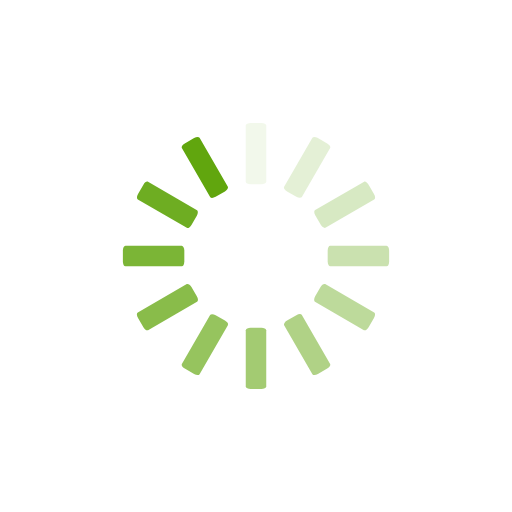
t = 0.00 s
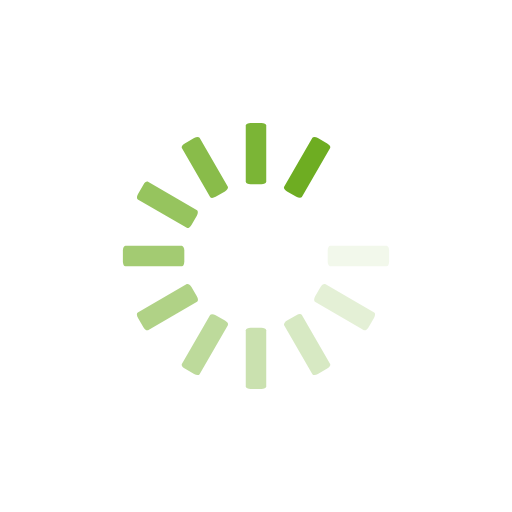
t = 0.30 s
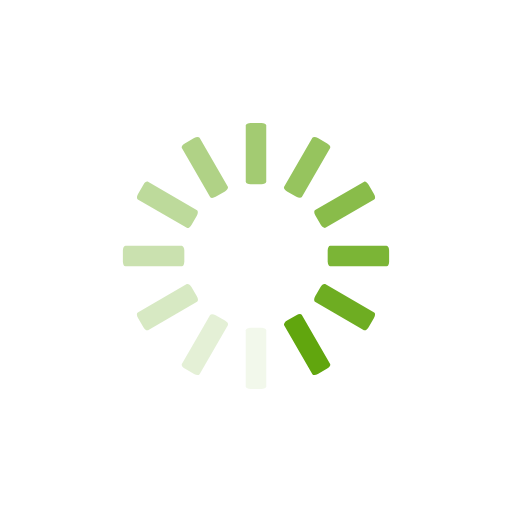
t = 0.60 s
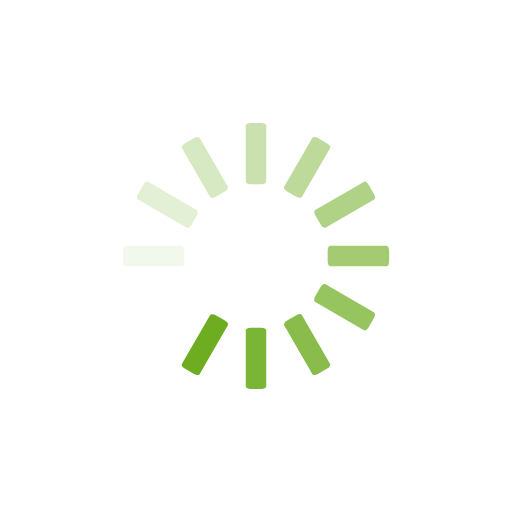
t = 0.90 s

The animated SVG that drew these frames (rendered in a browser with its animation timeline set to each time). Animation: 12 SMIL elements (animate=12); one cycle of 1.20 s, repeats indefinitely.

<?xml version="1.0" encoding="utf-8"?>
<!-- Generator: Adobe Illustrator 23.0.3, SVG Export Plug-In . SVG Version: 6.00 Build 0)  -->
<svg version="1.1" id="Layer_1" xmlns="http://www.w3.org/2000/svg" xmlns:xlink="http://www.w3.org/1999/xlink" x="0px" y="0px"
	 viewBox="0 0 200 200" style="enable-background:new 0 0 200 200;" xml:space="preserve">
<style type="text/css">
	.st0{opacity:0.16;fill:#61A60E;}
	.st1{opacity:0.24;fill:#61A60E;}
	.st2{opacity:0.32;fill:#61A60E;}
	.st3{opacity:0.4;fill:#61A60E;}
	.st4{opacity:0.48;fill:#61A60E;}
	.st5{opacity:0.56;fill:#61A60E;}
	.st6{opacity:0.64;fill:#61A60E;}
	.st7{opacity:0.72;fill:#61A60E;}
	.st8{opacity:0.8;fill:#61A60E;}
	.st9{opacity:0.9;fill:#61A60E;}
	.st10{fill:#61A60E;}
	.st11{opacity:8.000000e-02;fill:#61A60E;}
</style>
<g transform="rotate(0 50 50)">
	<path class="st0" d="M97.9,48h4.2c1.1,0,1.9,0.4,1.9,1V71c0,0.5-0.9,1-1.9,1h-4.2c-1.1,0-1.9-0.4-1.9-1V49C96,48.4,96.9,48,97.9,48
		z	">
<animate  accumulate="none" additive="replace" attributeName="opacity" begin="-1.0999999999999999s" calcMode="linear" dur="1.2s" fill="remove" keyTimes="0;1" repeatCount="indefinite" restart="always" values="1;0">
			</animate>
	</path>
</g>
<g transform="rotate(30 50 50)">
	<path class="st1" d="M116.2,16.3h4.2c1.1,0,1.9,0.4,1.9,1l0,22.1c0,0.5-0.9,1-1.9,1h-4.2c-1.1,0-1.9-0.4-1.9-1V17.3
		C114.3,16.7,115.2,16.3,116.2,16.3z	">
<animate  accumulate="none" additive="replace" attributeName="opacity" begin="-1s" calcMode="linear" dur="1.2s" fill="remove" keyTimes="0;1" repeatCount="indefinite" restart="always" values="1;0">
			</animate>
	</path>
</g>
<g transform="rotate(60 50 50)">
	<path class="st2" d="M116.2-20.3l4.2,0c1.1,0,1.9,0.4,1.9,1V2.7c0,0.5-0.9,1-1.9,1l-4.2,0c-1.1,0-1.9-0.4-1.9-1l0-22.1
		C114.3-19.9,115.2-20.3,116.2-20.3z	">
<animate  accumulate="none" additive="replace" attributeName="opacity" begin="-0.8999999999999999s" calcMode="linear" dur="1.2s" fill="remove" keyTimes="0;1" repeatCount="indefinite" restart="always" values="1;0">
			</animate>
	</path>
</g>
<g transform="rotate(90 50 50)">
	<path class="st3" d="M97.9-52h4.2c1.1,0,1.9,0.4,1.9,1V-29c0,0.5-0.9,1-1.9,1h-4.2c-1.1,0-1.9-0.4-1.9-1V-51
		C96-51.6,96.9-52,97.9-52z	">
<animate  accumulate="none" additive="replace" attributeName="opacity" begin="-0.7999999999999999s" calcMode="linear" dur="1.2s" fill="remove" keyTimes="0;1" repeatCount="indefinite" restart="always" values="1;0">
			</animate>
	</path>
</g>
<g transform="rotate(120 50 50)">
	<path class="st4" d="M66.2-70.3h4.2c1.1,0,1.9,0.4,1.9,1v22.1c0,0.5-0.9,1-1.9,1h-4.2c-1.1,0-1.9-0.4-1.9-1l0-22.1
		C64.3-69.9,65.2-70.3,66.2-70.3z	">
<animate  accumulate="none" additive="replace" attributeName="opacity" begin="-0.7000000000000001s" calcMode="linear" dur="1.2s" fill="remove" keyTimes="0;1" repeatCount="indefinite" restart="always" values="1;0">
			</animate>
	</path>
</g>
<g transform="rotate(150 50 50)">
	<path class="st5" d="M29.6-70.3l4.2,0c1.1,0,1.9,0.4,1.9,1l0,22.1c0,0.5-0.9,1-1.9,1h-4.2c-1.1,0-1.9-0.4-1.9-1l0-22.1
		C27.7-69.9,28.6-70.3,29.6-70.3z	">
<animate  accumulate="none" additive="replace" attributeName="opacity" begin="-0.6s" calcMode="linear" dur="1.2s" fill="remove" keyTimes="0;1" repeatCount="indefinite" restart="always" values="1;0">
			</animate>
	</path>
</g>
<g transform="rotate(180 50 50)">
	<path class="st6" d="M-2.1-52h4.2C3.1-52,4-51.6,4-51V-29c0,0.5-0.9,1-1.9,1h-4.2C-3.1-28-4-28.4-4-29V-51C-4-51.6-3.1-52-2.1-52z	
		">
<animate  accumulate="none" additive="replace" attributeName="opacity" begin="-0.5s" calcMode="linear" dur="1.2s" fill="remove" keyTimes="0;1" repeatCount="indefinite" restart="always" values="1;0">
			</animate>
	</path>
</g>
<g transform="rotate(210 50 50)">
	<path class="st7" d="M-20.4-20.3h4.2c1.1,0,1.9,0.4,1.9,1l0,22.1c0,0.5-0.9,1-1.9,1l-4.2,0c-1.1,0-1.9-0.4-1.9-1l0-22.1
		C-22.3-19.9-21.4-20.3-20.4-20.3z	">
<animate  accumulate="none" additive="replace" attributeName="opacity" begin="-0.39999999999999997s" calcMode="linear" dur="1.2s" fill="remove" keyTimes="0;1" repeatCount="indefinite" restart="always" values="1;0">
			</animate>
	</path>
</g>
<g transform="rotate(240 50 50)">
	<path class="st8" d="M-20.4,16.3l4.2,0c1.1,0,1.9,0.4,1.9,1l0,22.1c0,0.5-0.9,1-1.9,1h-4.2c-1.1,0-1.9-0.4-1.9-1l0-22.1
		C-22.3,16.7-21.4,16.3-20.4,16.3z	">
<animate  accumulate="none" additive="replace" attributeName="opacity" begin="-0.3s" calcMode="linear" dur="1.2s" fill="remove" keyTimes="0;1" repeatCount="indefinite" restart="always" values="1;0">
			</animate>
	</path>
</g>
<g transform="rotate(270 50 50)">
	<path class="st9" d="M-2.1,48h4.2C3.1,48,4,48.4,4,49V71c0,0.5-0.9,1-1.9,1h-4.2C-3.1,72-4,71.6-4,71V49C-4,48.4-3.1,48-2.1,48z	">
<animate  accumulate="none" additive="replace" attributeName="opacity" begin="-0.19999999999999998s" calcMode="linear" dur="1.2s" fill="remove" keyTimes="0;1" repeatCount="indefinite" restart="always" values="1;0">
			</animate>
	</path>
</g>
<g transform="rotate(300 50 50)">
	<path class="st10" d="M29.6,66.3h4.2c1.1,0,1.9,0.4,1.9,1l0,22.1c0,0.5-0.9,1-1.9,1h-4.2c-1.1,0-1.9-0.4-1.9-1l0-22.1
		C27.7,66.7,28.6,66.3,29.6,66.3z	">
<animate  accumulate="none" additive="replace" attributeName="opacity" begin="-0.09999999999999999s" calcMode="linear" dur="1.2s" fill="remove" keyTimes="0;1" repeatCount="indefinite" restart="always" values="1;0">
			</animate>
	</path>
</g>
<g transform="rotate(330 50 50)">
	<path class="st11" d="M66.2,66.3h4.2c1.1,0,1.9,0.4,1.9,1l0,22.1c0,0.5-0.9,1-1.9,1h-4.2c-1.1,0-1.9-0.4-1.9-1V67.3
		C64.3,66.7,65.2,66.3,66.2,66.3z	">
<animate  accumulate="none" additive="replace" attributeName="opacity" begin="0s" calcMode="linear" dur="1.2s" fill="remove" keyTimes="0;1" repeatCount="indefinite" restart="always" values="1;0">
			</animate>
	</path>
</g>
</svg>
